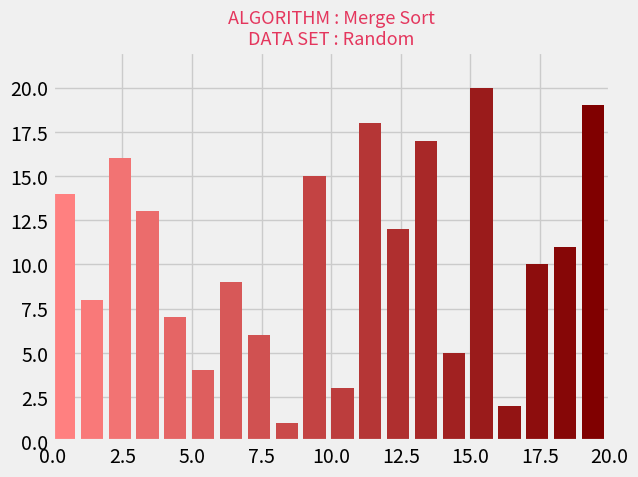

Reproduce this figure in Python.
# import all the modules
import matplotlib.pyplot as plt
from matplotlib.animation import FuncAnimation
from mpl_toolkits.mplot3d import axes3d
import matplotlib as mp
import numpy as np
import random
  
  
# function to recursively divide the arra
def mergesort(A, start, end):
    if end <= start:
        return
  
    mid = start + ((end - start + 1) // 2) - 1
      
    # yield from statements have been used to yield 
    # the array from the functions 
    yield from mergesort(A, start, mid)
    yield from mergesort(A, mid + 1, end)
    yield from merge(A, start, mid, end)
  
# function to merge the array
def merge(A, start, mid, end):
    merged = []
    leftIdx = start
    rightIdx = mid + 1
  
    while leftIdx <= mid and rightIdx <= end:
        if A[leftIdx] < A[rightIdx]:
            merged.append(A[leftIdx])
            leftIdx += 1
        else:
            merged.append(A[rightIdx])
            rightIdx += 1
  
    while leftIdx <= mid:
        merged.append(A[leftIdx])
        leftIdx += 1
  
    while rightIdx <= end:
        merged.append(A[rightIdx])
        rightIdx += 1
  
    for i in range(len(merged)):
        A[start + i] = merged[i]
        yield A
  
# function to plot bars
def showGraph():
      
    # for random unique values
    n=20
    a=[i for i in range(1, n+1)]
    random.shuffle(a)
    datasetName='Random'
      
    # generator object returned by the function
    generator = mergesort(a, 0, len(a)-1)
    algoName='Merge Sort'
      
    # style of the chart
    plt.style.use('fivethirtyeight')
      
    # set colors of the bars
    data_normalizer = mp.colors.Normalize()
    color_map = mp.colors.LinearSegmentedColormap(
        "my_map",
        {
            "red": [(0, 1.0, 1.0),
                    (1.0, .5, .5)],
            "green": [(0, 0.5, 0.5),
                      (1.0, 0, 0)],
            "blue": [(0, 0.50, 0.5),
                     (1.0, 0, 0)]
        }
    )
  
    fig, ax = plt.subplots()
      
    # bar container 
    bar_rects = ax.bar(range(len(a)), a, align="edge", 
                       color=color_map(data_normalizer(range(n))))
      
    # setting the limits of x and y axes
    ax.set_xlim(0, len(a))
    ax.set_ylim(0, int(1.1*len(a)))
    ax.set_title("ALGORITHM : "+algoName+"\n"+"DATA SET : "+datasetName, 
                 fontdict={'fontsize': 13, 'fontweight': 'medium', 
                           'color' : '#E4365D'})
      
    # the text to be shown on the upper left
    # indicating the number of iterations
    # transform indicates the position with 
    # relevance to the axes coordinates.
    text = ax.text(0.01, 0.95, "", transform=ax.transAxes, 
                   color="#E4365D")
    iteration = [0]
  
    def animate(A, rects, iteration):
        for rect, val in zip(rects, A):
              
            # setting the size of each bar equal 
            # to the value of the elements
            rect.set_height(val)
        iteration[0] += 1
        text.set_text("iterations : {}".format(iteration[0]))
      
    # call animate function repeatedly
    anim = FuncAnimation(fig, func=animate,
        fargs=(bar_rects, iteration), frames=generator, interval=50,
        repeat=False)
    plt.show()
  
showGraph()